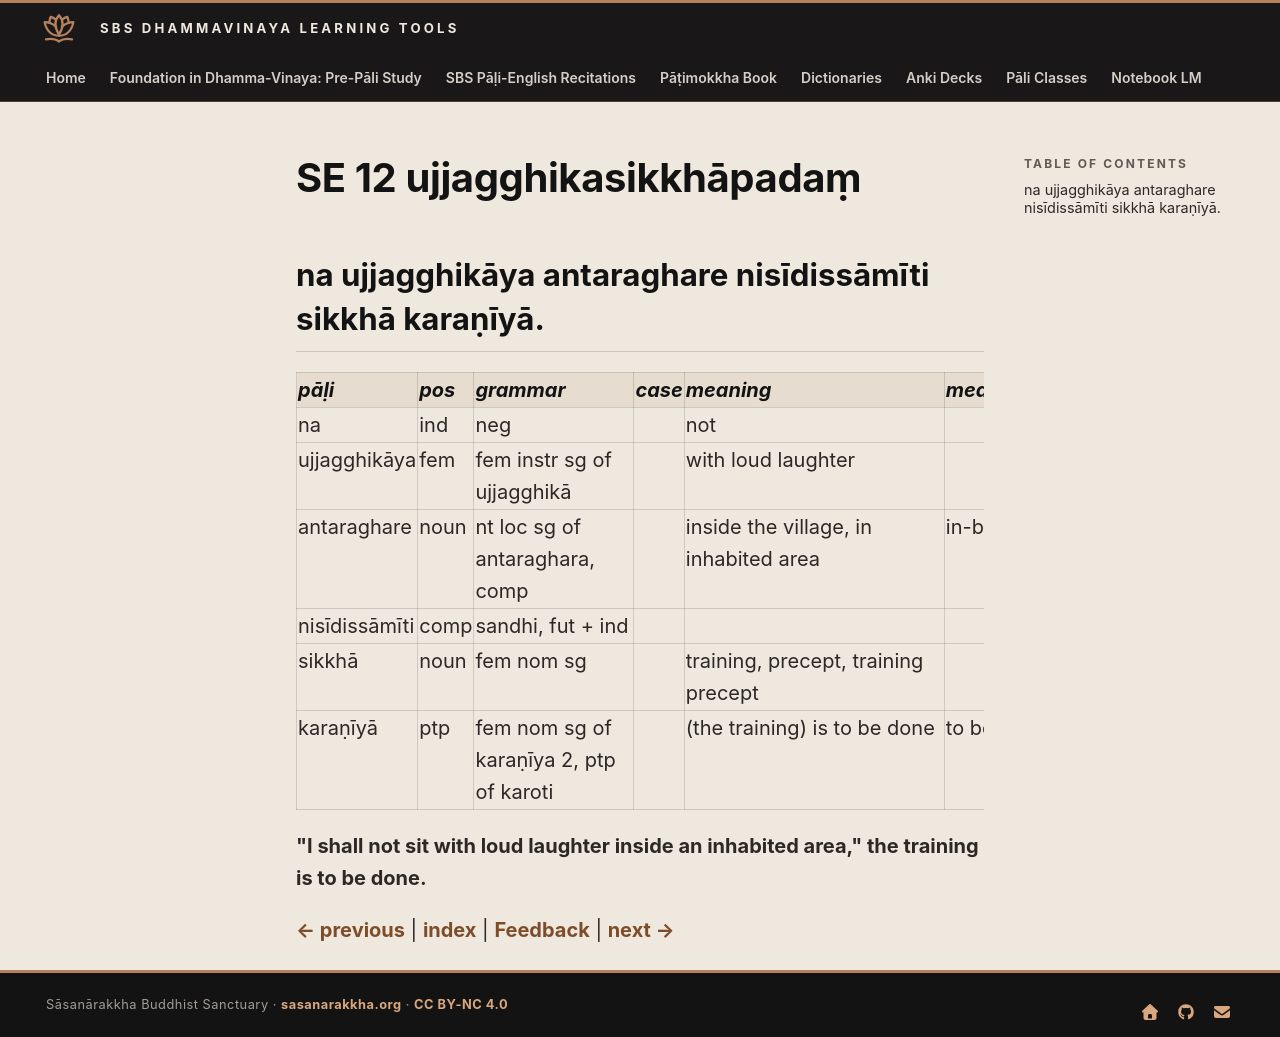

repository: sasanarakkha/study-tools · page: 6-pali-class/bhikkhu-patimokkha/171-se-12/index.html · generator: mkdocs

# SE 12 ujjagghikasikkhāpadaṃ

## na ujjagghikāya antaraghare nisīdissāmīti sikkhā karaṇīyā.

| pāḷi | pos | grammar | case | meaning | meaning_lit | root | base | construction | compound_type | compound_construction |
| :--- | :--- | :--- | :--- | :--- | :--- | :--- | :--- | :--- | :--- | :--- |
| na | ind | neg | | not | | | | | | |
| ujjagghikāya | fem | fem instr sg of ujjagghikā | | with loud laughter | | √jaggh (laugh) | | ud + √jaggh + ikā | | |
| antaraghare | noun | nt loc sg of antaraghara, comp | | inside the village, in inhabited area | in-between house | | | antara + ghara | kammadhāraya | antara + ghara |
| nisīdissāmīti | comp | sandhi, fut + ind | | | | | | nisīdissāmi + iti | | |
| sikkhā | noun | fem nom sg | | training, precept, training precept | | √sikkh (train) | | √sikkh + ā | | |
| karaṇīyā | ptp | fem nom sg of karaṇīya 2, ptp of karoti | | (the training) is to be done | to be done | √kar (do, make) | | √kar + aṇīya | | |

**"I shall not sit with loud laughter inside an inhabited area," the training is to be done.**


[← previous](170-se-11.md) | [index](index.md) | [Feedback](https://docs.google.com/forms/d/e/1FAIpQLSdG6zKDtlwibtrX-cbKVn4WmIs8miH4VnuJvb7f94plCDKJyA/viewform?usp=pp_url&entry.1433863141=ujjagghikasikkh%C4%81pada%E1%B9%83) | [next →](172-se-13.md)
